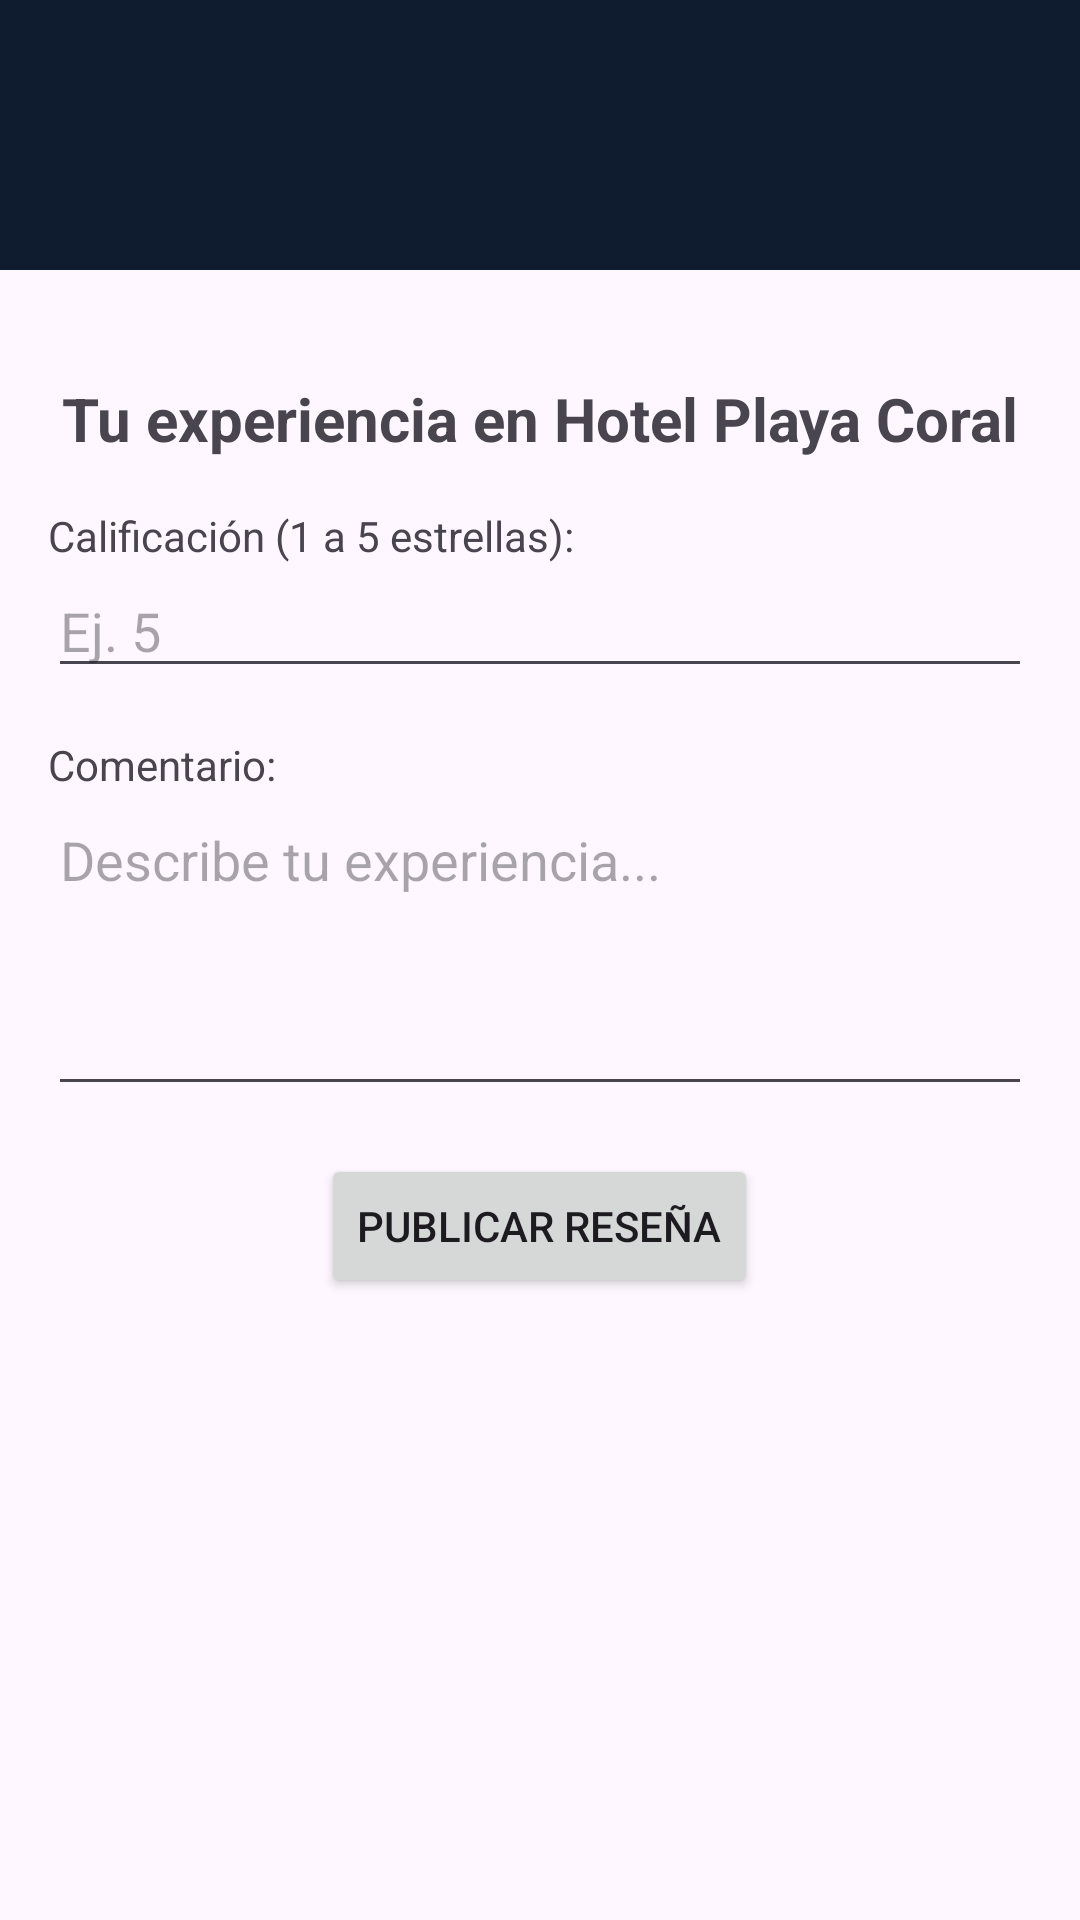

Produce the Android XML layout that renders to this screen, including the resource entries it uses.
<!-- AndroidManifest.xml: application theme Theme.LuminusCreaCode -->
<!-- res/layout/activity_resena.xml -->
<?xml version="1.0" encoding="utf-8"?>
<RelativeLayout xmlns:android="http://schemas.android.com/apk/res/android"
    xmlns:app="http://schemas.android.com/apk/res-auto"
    xmlns:tools="http://schemas.android.com/tools"
    android:id="@+id/main"
    android:layout_width="match_parent"
    android:layout_height="match_parent"
    tools:context=".resena">

    <androidx.appcompat.widget.Toolbar
        android:id="@+id/toolbar"
        android:layout_width="match_parent"
        android:layout_height="?attr/actionBarSize"
        android:background="#0f1c2f"
        android:title="Mi App" />

    <ScrollView xmlns:android="http://schemas.android.com/apk/res/android"
        android:layout_width="match_parent"
        android:layout_height="match_parent"
        android:layout_below="@+id/toolbar"
        android:padding="16dp">

        <LinearLayout
            android:layout_width="match_parent"
            android:layout_height="wrap_content"
            android:orientation="vertical">

            <TextView
                android:layout_width="wrap_content"
                android:layout_height="wrap_content"
                android:text="Tu experiencia en Hotel Playa Coral"
                android:textSize="20sp"
                android:textStyle="bold"
                android:layout_marginBottom="16dp"
                android:layout_marginTop="20dp"
                android:layout_gravity="center_horizontal"/>

            <TextView
                android:layout_width="wrap_content"
                android:layout_height="wrap_content"
                android:text="Calificación (1 a 5 estrellas):" />

            <EditText
                android:id="@+id/inputEstrellas"
                android:layout_width="match_parent"
                android:layout_height="wrap_content"
                android:inputType="number"
                android:min="1"
                android:max="5"
                android:hint="Ej. 5"
                android:layout_marginBottom="16dp"/>

            <TextView
                android:layout_width="wrap_content"
                android:layout_height="wrap_content"
                android:text="Comentario:" />

            <EditText
                android:id="@+id/inputComentario"
                android:layout_width="match_parent"
                android:layout_height="wrap_content"
                android:hint="Describe tu experiencia..."
                android:inputType="textMultiLine"
                android:minLines="4"
                android:gravity="top"
                android:layout_marginBottom="16dp"/>

            <Button
                android:id="@+id/btnPublicar"
                android:layout_width="wrap_content"
                android:layout_height="wrap_content"
                android:layout_gravity="center"
                android:text="Publicar reseña" />
        </LinearLayout>
    </ScrollView>

</RelativeLayout>
<!-- resources referenced by this layout -->
<resources>
  <style name="Theme.LuminusCreaCode" parent="Base.Theme.LuminusCreaCode">
      </style>
  <style name="Base.Theme.LuminusCreaCode" parent="Theme.Material3.DayNight.NoActionBar">
          
          <item name="toolbarStyle">@style/MyToolbarStyle</item>
          <item name="popupMenuStyle">@style/MyPopupMenu</item>
          <item name="actionBarSize">90dp</item>
  
          
          <item name="actionMenuTextColor">@android:color/white</item>
          <item name="actionMenuTextAppearance">@style/MyActionMenuTextStyle</item>
      </style>
  <style name="MyToolbarStyle" parent="Widget.Material3.Toolbar">
          <item name="titleTextColor">@android:color/white</item>
          <item name="subtitleTextColor">@android:color/white</item>
          <item name="android:textColorPrimary">@android:color/white</item>
          <item name="android:textColor">@android:color/white</item>
      </style>
  <style name="MyPopupMenu" parent="Widget.AppCompat.PopupMenu">
          <item name="android:textColor">@android:color/white</item> 
          <item name="titleTextColor">@android:color/white</item>
      </style>
  <style name="MyActionMenuTextStyle" parent="TextAppearance.Widget.AppCompat.Toolbar.Title">
          <item name="android:textColor">@android:color/white</item>
      </style>
</resources>
